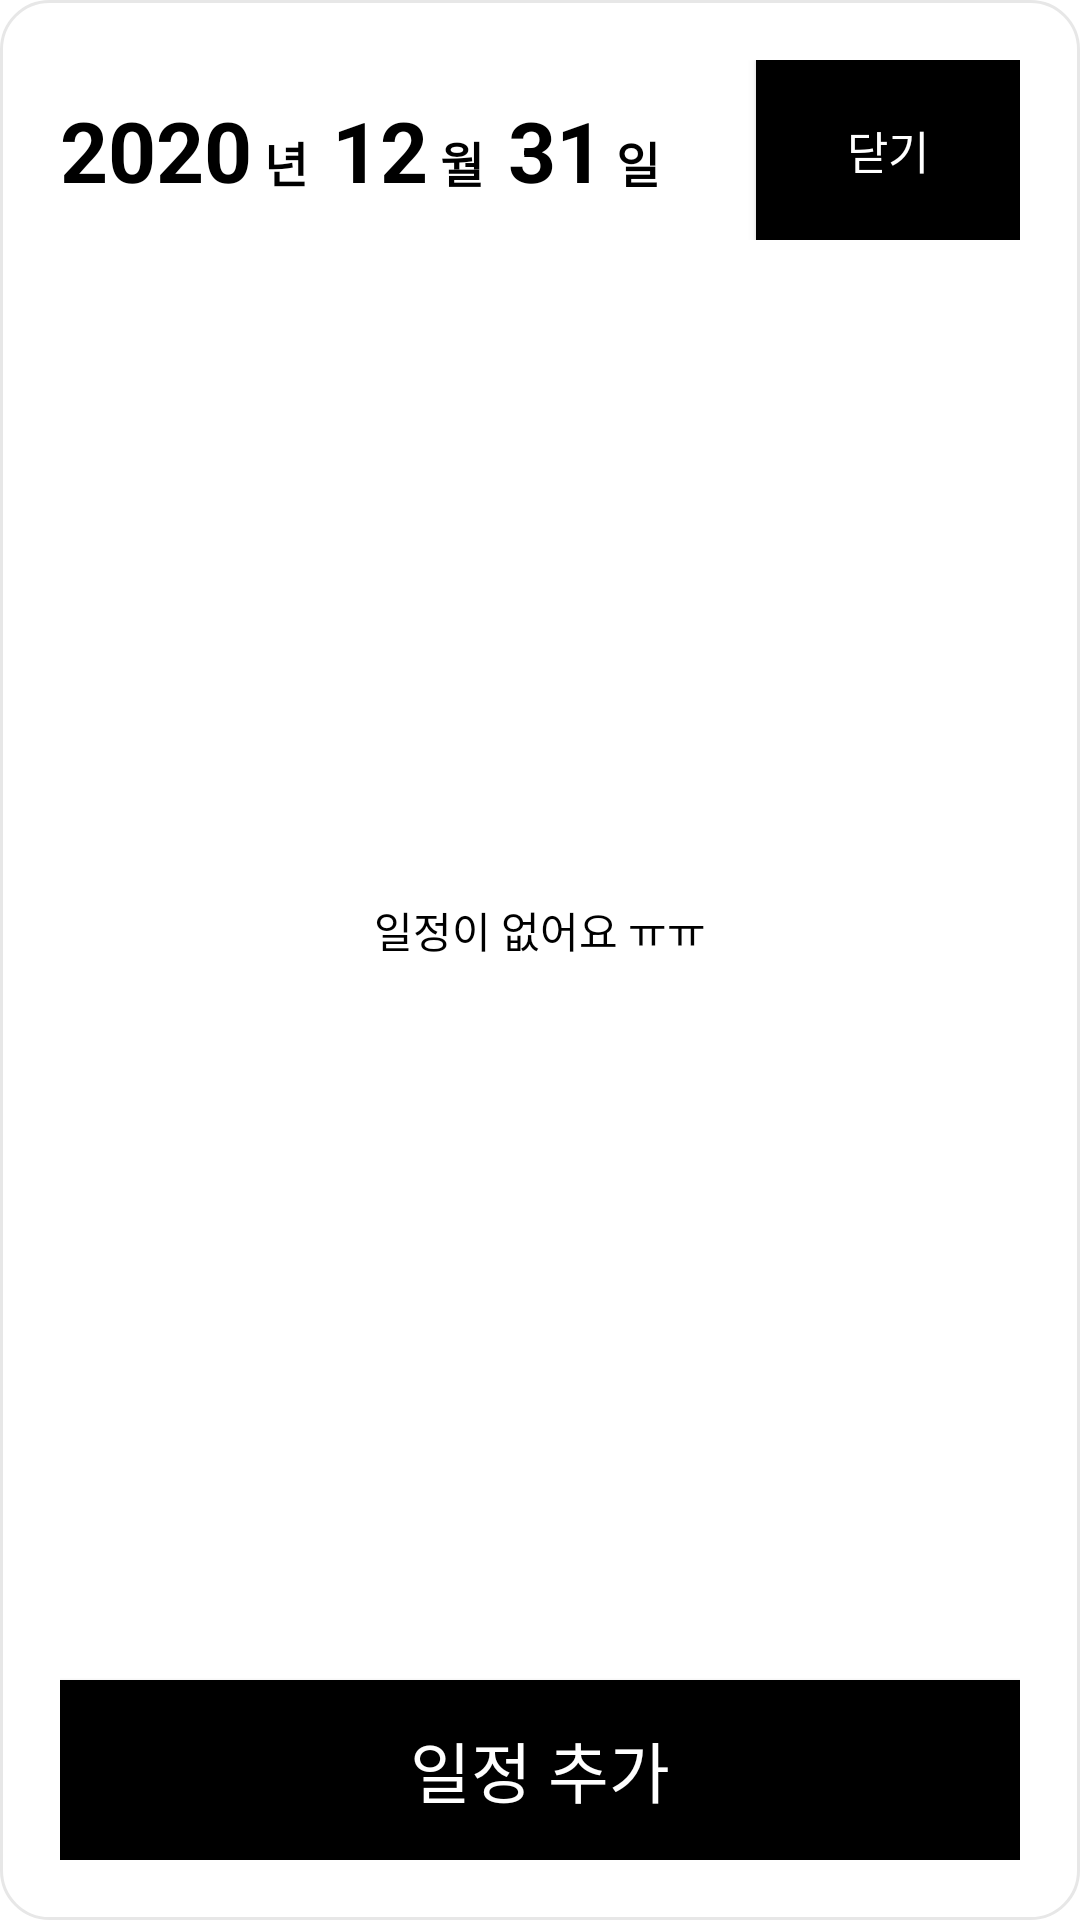

Produce the Android XML layout that renders to this screen, including the resource entries it uses.
<!-- AndroidManifest.xml: application theme Theme.Sharelendar -->
<!-- res/layout/event_viewpager.xml -->
<?xml version="1.0" encoding="utf-8"?>
<androidx.constraintlayout.widget.ConstraintLayout xmlns:android="http://schemas.android.com/apk/res/android"
    xmlns:tools="http://schemas.android.com/tools"
    android:layout_width="match_parent"
    android:layout_height="match_parent"
    android:layout_marginHorizontal="10dp"
    android:background="@drawable/background_event_dialog">

    <RelativeLayout
        android:layout_width="match_parent"
        android:layout_height="match_parent"
        android:padding="20dp">

        <LinearLayout
            android:layout_width="match_parent"
            android:layout_height="match_parent"
            android:orientation="vertical">

            <LinearLayout
                android:layout_width="match_parent"
                android:layout_height="wrap_content"
                android:orientation="vertical">

                <LinearLayout
                    android:layout_width="match_parent"
                    android:layout_height="60dp"
                    android:gravity="center_vertical"
                    android:orientation="horizontal">

                    <LinearLayout
                        android:layout_width="wrap_content"
                        android:layout_height="wrap_content"
                        android:orientation="horizontal">

                        <TextView
                            android:id="@+id/year"
                            android:layout_width="wrap_content"
                            android:layout_height="wrap_content"
                            android:text="2020"
                            android:textAlignment="center"
                            android:textColor="@color/black"
                            android:textSize="28sp"
                            android:textStyle="bold" />

                        <TextView
                            android:layout_width="wrap_content"
                            android:layout_height="wrap_content"
                            android:layout_marginLeft="4dp"
                            android:text="년"
                            android:textAlignment="center"
                            android:textColor="@color/black"
                            android:textSize="16sp"
                            android:textStyle="bold" />

                        <TextView
                            android:id="@+id/month"
                            android:layout_width="wrap_content"
                            android:layout_height="wrap_content"
                            android:layout_marginLeft="8dp"
                            android:text="12"
                            android:textAlignment="center"
                            android:textColor="@color/black"
                            android:textSize="28sp"
                            android:textStyle="bold" />

                        <TextView
                            android:layout_width="wrap_content"
                            android:layout_height="wrap_content"
                            android:layout_marginLeft="4dp"
                            android:text="월"
                            android:textAlignment="center"
                            android:textColor="@color/black"
                            android:textSize="16sp"
                            android:textStyle="bold" />

                        <TextView
                            android:id="@+id/day"
                            android:layout_width="wrap_content"
                            android:layout_height="wrap_content"
                            android:layout_marginLeft="8dp"
                            android:text="31"
                            android:textAlignment="center"
                            android:textColor="@color/black"
                            android:textSize="28sp"
                            android:textStyle="bold" />

                        <TextView
                            android:layout_width="wrap_content"
                            android:layout_height="wrap_content"
                            android:layout_marginLeft="4dp"
                            android:text="일"
                            android:textAlignment="center"
                            android:textColor="@color/black"
                            android:textSize="16sp"
                            android:textStyle="bold" />
                    </LinearLayout>

                    <View
                        android:layout_width="0dp"
                        android:layout_height="0dp"
                        android:layout_weight="1" />

                    <Button
                        android:id="@+id/close_btn"
                        android:layout_width="wrap_content"
                        android:layout_height="match_parent"
                        android:background="@color/black"
                        android:text="닫기"
                        android:textColor="@color/white"
                        android:textSize="15sp" />

                </LinearLayout>
            </LinearLayout>

            <LinearLayout
                android:id="@+id/event_list_layout"
                android:layout_width="match_parent"
                android:layout_height="match_parent"
                android:layout_marginBottom="80dp"
                android:orientation="vertical">

                <androidx.recyclerview.widget.RecyclerView
                    android:id="@+id/recycler"
                    android:layout_width="match_parent"
                    android:layout_height="wrap_content"
                    android:visibility="gone" />

                <TextView
                    android:id="@+id/empty_text"
                    android:layout_width="match_parent"
                    android:layout_height="match_parent"
                    android:gravity="center"
                    android:textAlignment="center"
                    android:text="일정이 없어요 ㅠㅠ"
                    android:textColor="@color/black"
                    android:textSize="14sp"/>

            </LinearLayout>
        </LinearLayout>

        <Button
            android:id="@+id/event_add"
            android:layout_width="match_parent"
            android:layout_height="60dp"
            android:layout_alignParentBottom="true"
            android:background="@color/black"
            android:text="일정 추가"
            android:textColor="@color/white"
            android:textSize="22sp" />
    </RelativeLayout>
</androidx.constraintlayout.widget.ConstraintLayout>
<!-- resources referenced by this layout -->
<resources>
  <color name="black">#000000</color>
  <color name="white">#FFFFFF</color>
  <!-- drawable background_event_dialog (drawable) -->
  <?xml version="1.0" encoding="utf-8"?>
  <shape
      xmlns:android="http://schemas.android.com/apk/res/android"
      android:shape="rectangle">
      <solid android:color="@color/white" />
      <stroke android:color="@color/line" android:width="1dp" />
      <corners android:radius="16dp" />
  </shape>
  <style name="Theme.Sharelendar" parent="Theme.MaterialComponents.DayNight.DarkActionBar">
          
          <item name="colorPrimary">@color/black</item>
          <item name="colorPrimaryVariant">@color/white</item>
          <item name="colorOnPrimary">@color/white</item>
          
          <item name="colorSecondary">@color/black</item>
          <item name="colorSecondaryVariant">@color/white</item>
          <item name="colorOnSecondary">@color/black</item>
          
          <item name="windowActionBar">false</item>
          <item name="windowNoTitle">true</item>
          
      </style>
  <color name="line">#e7e7e7</color>
</resources>
